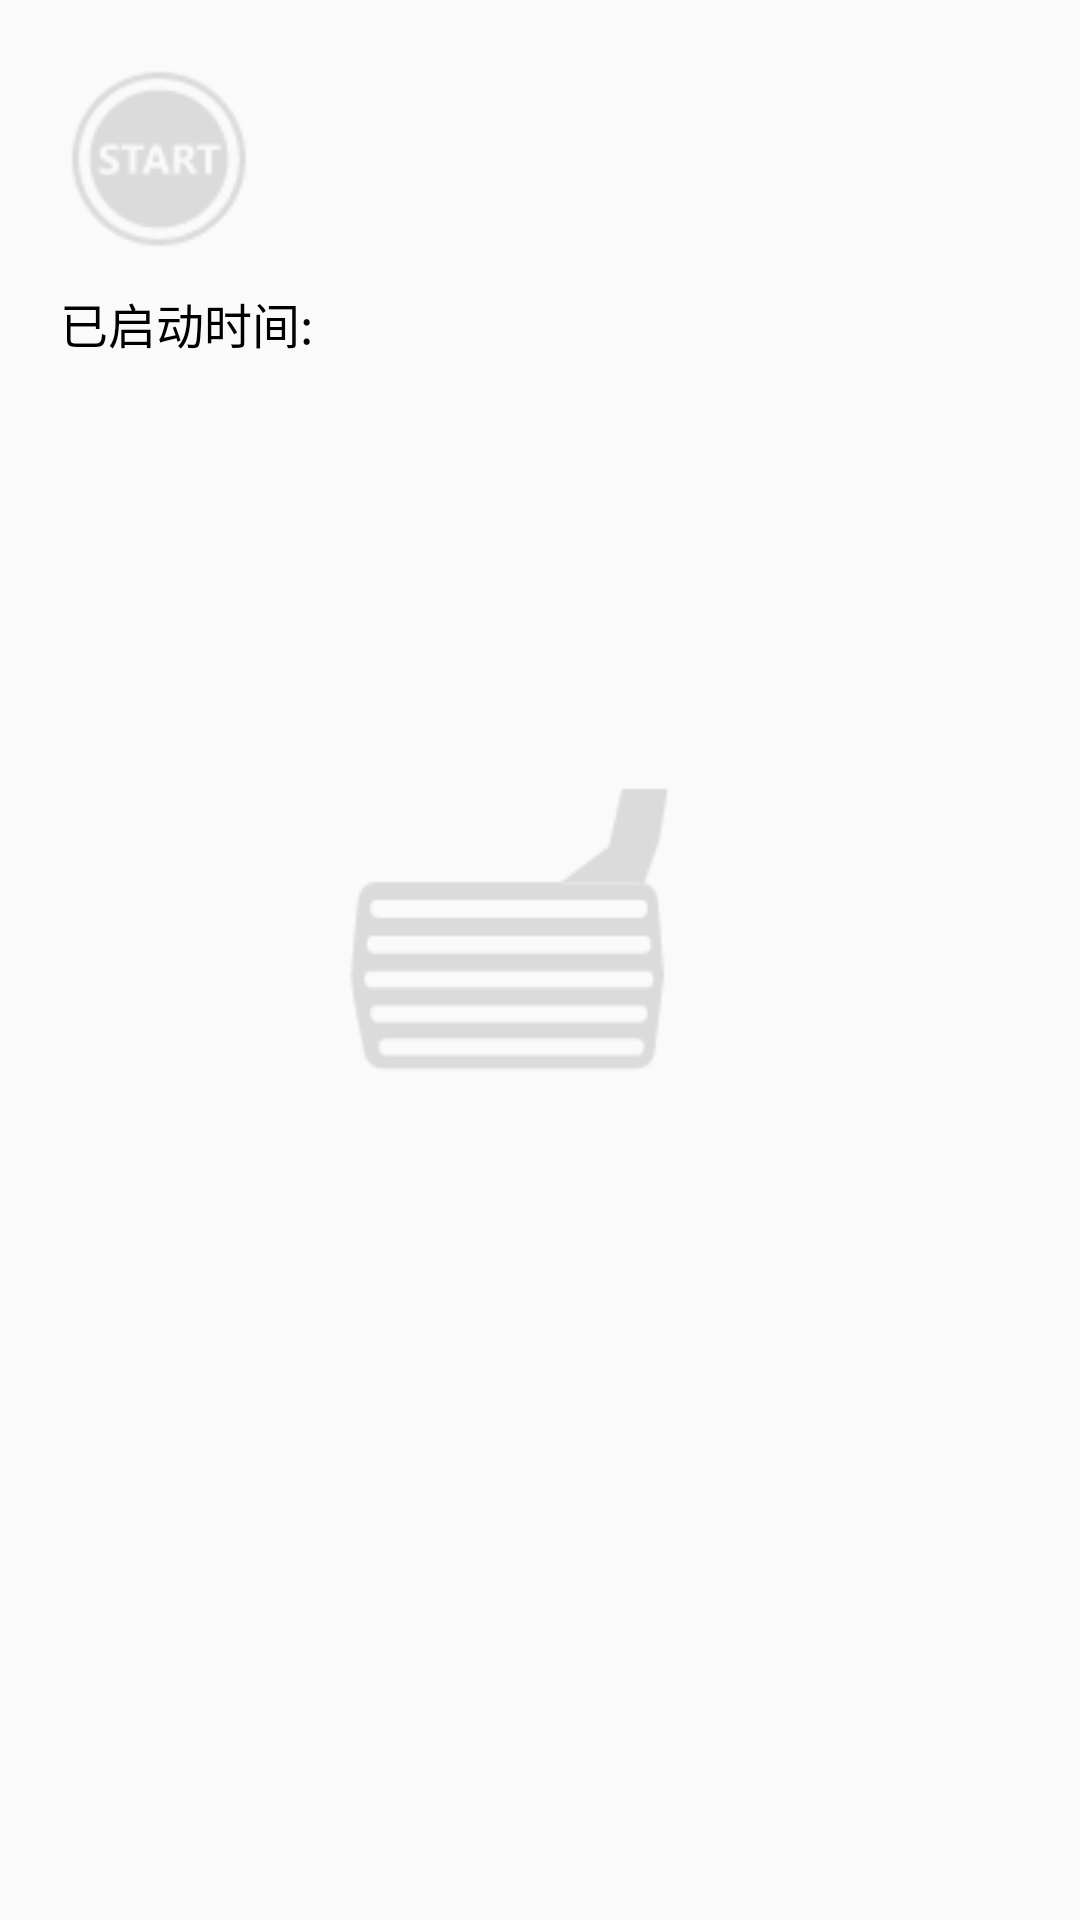

Layout XML and referenced resources for this Android screen:
<!-- AndroidManifest.xml: application theme Theme.HupuDemo -->
<!-- res/layout/activity_controller.xml -->
<?xml version="1.0" encoding="utf-8"?>

<RelativeLayout xmlns:android="http://schemas.android.com/apk/res/android"
    xmlns:tools="http://schemas.android.com/tools"
    android:layout_width="match_parent"
    android:layout_height="match_parent">
    <RelativeLayout
        android:layout_marginTop="20dp"
        android:layout_marginLeft="20dp"
        android:layout_width="wrap_content"
        android:layout_height="wrap_content">
        <Button
            android:id="@+id/btn_start"
            android:layout_width="66dp"
            android:layout_height="66dp"
            android:background="@drawable/close"/>
        <TextView
            android:id="@+id/tv1"
            android:layout_marginTop="10dp"
            android:layout_below="@+id/btn_start"
            android:layout_width="wrap_content"
            android:layout_height="wrap_content"
            android:textColor="#000000"
            android:textSize="16sp"
            android:text="已启动时间:"/>
        <TextView
            android:layout_marginTop="10dp"
            android:gravity="center"
            android:layout_below="@+id/tv1"
            android:id="@+id/start_time"
            android:layout_width="60dp"
            android:layout_height="wrap_content"
            android:textColor="#000000"
            android:textSize="25sp" />
    </RelativeLayout>

    <RelativeLayout
        android:layout_width="wrap_content"
        android:layout_height="wrap_content"
        android:gravity="center">

        <LinearLayout
            android:layout_marginTop="20dp"
            android:layout_marginLeft="600dp"
            android:id="@+id/LL_dangwei"
            android:layout_width="match_parent"
            android:layout_height="wrap_content">
            <RelativeLayout
                android:layout_width="wrap_content"
                android:layout_height="wrap_content">
                <ImageView
                    android:id="@+id/dangwei"
                    android:layout_marginTop="5dp"
                    android:layout_width="wrap_content"
                    android:layout_height="wrap_content"
                    android:src="@drawable/dangwei"/>
                <ImageView
                    android:id="@+id/dangwei_cricle"
                    android:layout_marginLeft="50dp"
                    android:layout_width="wrap_content"
                    android:layout_height="wrap_content"
                    android:src="@drawable/dangwei_cricle"/>
            </RelativeLayout>
            <RelativeLayout
                android:layout_marginTop="10dp"
                android:layout_marginLeft="-10dp"
                android:layout_width="wrap_content"
                android:layout_height="wrap_content">
                <ImageView
                    android:id="@+id/p"
                    android:layout_width="wrap_content"
                    android:layout_height="wrap_content"
                    android:src="@drawable/p"/>
                <ImageView
                    android:layout_marginTop="20dp"
                    android:layout_below="@+id/p"
                    android:id="@+id/r"
                    android:layout_width="wrap_content"
                    android:layout_height="wrap_content"
                    android:src="@drawable/r"/>
                <ImageView
                    android:layout_marginTop="21dp"
                    android:layout_below="@+id/r"
                    android:id="@+id/n"
                    android:layout_width="wrap_content"
                    android:layout_height="wrap_content"
                    android:src="@drawable/n"/>
                <ImageView
                    android:layout_marginTop="20dp"
                    android:layout_below="@+id/n"
                    android:id="@+id/d"
                    android:layout_width="wrap_content"
                    android:layout_height="wrap_content"
                    android:src="@drawable/d"/>
            </RelativeLayout>
        </LinearLayout>
        <LinearLayout
            android:layout_marginTop="75dp"
            android:layout_marginLeft="220dp"
            android:layout_below="@+id/LL_dangwei"
            android:id="@+id/LL_caozuo"
            android:layout_width="match_parent"
            android:layout_height="wrap_content"
            android:orientation="horizontal">

            <Button
                android:id="@+id/shache"
                android:layout_width="wrap_content"
                android:layout_height="wrap_content"
                android:background="@drawable/shache_before"/>
            <Button
                android:id="@+id/youmen"
                android:layout_width="wrap_content"
                android:layout_height="wrap_content"
                android:background="@drawable/youmen_before"/>
            <Button
                android:layout_toRightOf="@+id/LL1"
                android:id="@+id/shousha"
                android:layout_width="100dp"
                android:layout_height="100dp"
                android:background="@drawable/shousha_stop"/>
        </LinearLayout>
    </RelativeLayout>







</RelativeLayout>
<!-- resources referenced by this layout -->
<resources>
  <!-- drawable close: png bitmap (drawable, 2148 bytes) -->
  <!-- drawable d: png bitmap (drawable, 459 bytes) -->
  <!-- drawable dangwei: png bitmap (drawable, 576 bytes) -->
  <!-- drawable dangwei_cricle: png bitmap (drawable, 532 bytes) -->
  <!-- drawable n: png bitmap (drawable, 376 bytes) -->
  <!-- drawable p: png bitmap (drawable, 373 bytes) -->
  <!-- drawable r: png bitmap (drawable, 512 bytes) -->
  <!-- drawable shache_before: png bitmap (drawable, 2295 bytes) -->
  <!-- drawable shousha_stop: png bitmap (drawable, 3121 bytes) -->
  <!-- drawable youmen_before: png bitmap (drawable, 1856 bytes) -->
  <style name="Theme.HupuDemo" parent="Theme.AppCompat.Light.DarkActionBar">
          
          <item name="colorPrimary">@color/purple_500</item>
          <item name="colorPrimaryDark">@color/purple_700</item>
          <item name="colorAccent">@color/teal_200</item>
          
      </style>
  <color name="purple_500">#FF6200EE</color>
  <color name="purple_700">#FF3700B3</color>
  <color name="teal_200">#FF03DAC5</color>
</resources>
